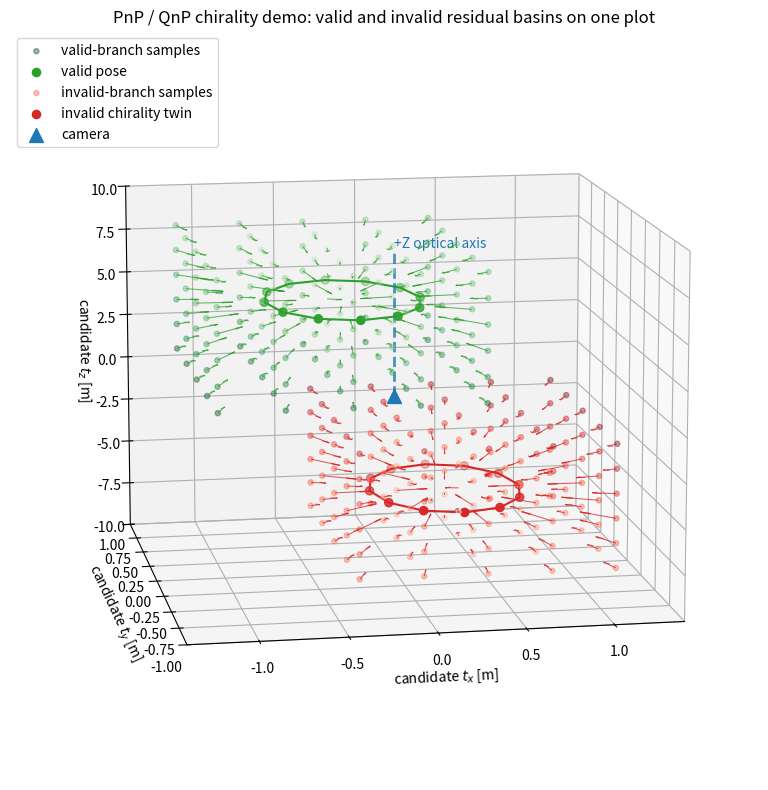
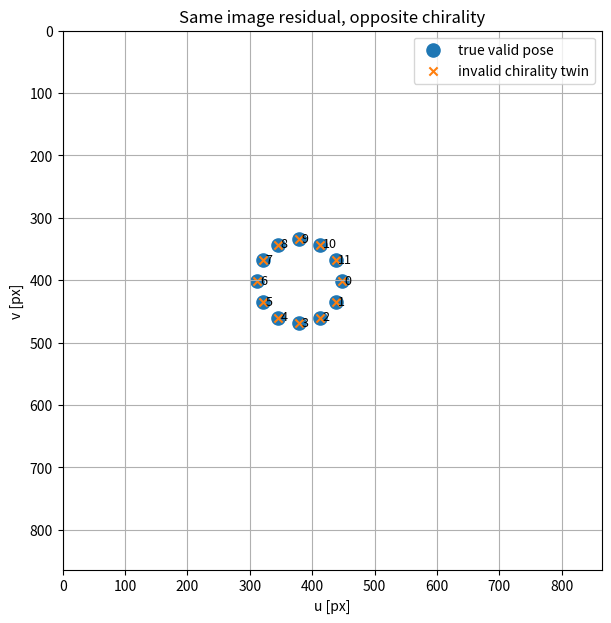

Reproduce these figures in Python, in order.
"""
chirality_vector_field_demo.py

Demonstrates a chirality failure mode for planar PnP-style pose estimation.

Convention:
    OpenCV-style camera frame:
        +X right
        +Y down
        +Z forward

Pose convention:
    X_cam = R_obj_to_cam @ X_obj + t_obj_in_cam

The demo uses a planar drogue-like ring of labeled feature points.
For a true front-facing pose:

    R_true = I
    t_true = [0, 0, +Z]

there is an invalid chirality twin:

    R_bad = Rz(pi)
    t_bad = [0, 0, -Z]

For planar points with z=0, both poses produce identical image projections,
but the bad solution places every feature behind the camera.
"""

from __future__ import annotations

from dataclasses import dataclass
import numpy as np
import matplotlib.pyplot as plt


@dataclass(frozen=True)
class Camera:
    fx: float = 900.0
    fy: float = 900.0
    cx: float = 432.0
    cy: float = 432.0


@dataclass(frozen=True)
class Drogue:
    radius_m: float = 0.45
    n_points: int = 12


def rotz(theta_rad: float) -> np.ndarray:
    c = np.cos(theta_rad)
    s = np.sin(theta_rad)

    return np.array(
        [
            [c, -s, 0.0],
            [s,  c, 0.0],
            [0.0, 0.0, 1.0],
        ],
        dtype=float,
    )


def make_drogue_points(drogue: Drogue) -> np.ndarray:
    """
    Returns Nx3 planar feature points arranged in a ring.
    The points are intentionally labeled by index.

    Object frame:
        x-y plane is the drogue face.
        z=0 for all features.
    """

    theta = np.linspace(0.0, 2.0 * np.pi, drogue.n_points, endpoint=False)

    points = np.column_stack(
        [
            drogue.radius_m * np.cos(theta),
            drogue.radius_m * np.sin(theta),
            np.zeros_like(theta),
        ]
    )

    return points


def transform_points(points_obj: np.ndarray, R_obj_to_cam: np.ndarray, t_obj_in_cam: np.ndarray) -> np.ndarray:
    return (R_obj_to_cam @ points_obj.T).T + t_obj_in_cam.reshape(1, 3)


def project_points(
    points_obj: np.ndarray,
    R_obj_to_cam: np.ndarray,
    t_obj_in_cam: np.ndarray,
    camera: Camera,
) -> tuple[np.ndarray, np.ndarray]:
    """
    Projects object-frame points into pixels.

    Returns:
        pixels: Nx2 array
        points_cam: Nx3 array
    """

    points_cam = transform_points(points_obj, R_obj_to_cam, t_obj_in_cam)

    x = points_cam[:, 0]
    y = points_cam[:, 1]
    z = points_cam[:, 2]

    pixels = np.column_stack(
        [
            camera.fx * x / z + camera.cx,
            camera.fy * y / z + camera.cy,
        ]
    )

    return pixels, points_cam


def residual_vector(
    points_obj: np.ndarray,
    observed_pixels: np.ndarray,
    R_obj_to_cam: np.ndarray,
    t_obj_in_cam: np.ndarray,
    camera: Camera,
) -> np.ndarray:
    predicted_pixels, _ = project_points(points_obj, R_obj_to_cam, t_obj_in_cam, camera)
    return (predicted_pixels - observed_pixels).reshape(-1)


def translation_jacobian(
    points_obj: np.ndarray,
    R_obj_to_cam: np.ndarray,
    t_obj_in_cam: np.ndarray,
    camera: Camera,
) -> np.ndarray:
    """
    Jacobian of pixel residuals with respect to translation only.

    For one point:

        u = fx X/Z + cx
        v = fy Y/Z + cy

    Therefore:

        du/dtx = fx/Z
        du/dty = 0
        du/dtz = -fx X/Z^2

        dv/dtx = 0
        dv/dty = fy/Z
        dv/dtz = -fy Y/Z^2
    """

    points_cam = transform_points(points_obj, R_obj_to_cam, t_obj_in_cam)

    X = points_cam[:, 0]
    Y = points_cam[:, 1]
    Z = points_cam[:, 2]

    J = np.zeros((2 * len(points_obj), 3), dtype=float)

    J[0::2, 0] = camera.fx / Z
    J[0::2, 1] = 0.0
    J[0::2, 2] = -camera.fx * X / (Z * Z)

    J[1::2, 0] = 0.0
    J[1::2, 1] = camera.fy / Z
    J[1::2, 2] = -camera.fy * Y / (Z * Z)

    return J


def descent_direction_translation(
    points_obj: np.ndarray,
    observed_pixels: np.ndarray,
    R_obj_to_cam: np.ndarray,
    t_obj_in_cam: np.ndarray,
    camera: Camera,
    method: str = "gauss_newton",
    damping: float = 1.0e-6,
) -> tuple[np.ndarray, float, float]:
    """
    Computes a translation-space descent direction from the residual Jacobian.

    method:
        "gradient":
            direction = -J.T r

        "gauss_newton":
            direction = -(J.T J + lambda I)^-1 J.T r

    Returns:
        direction: 3-vector
        cost: 0.5 * r.T r
        min_depth: minimum feature depth in camera frame
    """

    r = residual_vector(points_obj, observed_pixels, R_obj_to_cam, t_obj_in_cam, camera)
    J = translation_jacobian(points_obj, R_obj_to_cam, t_obj_in_cam, camera)

    cost = 0.5 * float(r @ r)

    _, points_cam = project_points(points_obj, R_obj_to_cam, t_obj_in_cam, camera)
    min_depth = float(np.min(points_cam[:, 2]))

    if method == "gradient":
        direction = -J.T @ r

    elif method == "gauss_newton":
        H = J.T @ J + damping * np.eye(3)
        g = J.T @ r
        direction = -np.linalg.solve(H, g)

    else:
        raise ValueError(f"Unknown method: {method}")

    return direction, cost, min_depth


def make_vector_field(
    points_obj: np.ndarray,
    observed_pixels: np.ndarray,
    R_branch: np.ndarray,
    camera: Camera,
    x_range: tuple[float, float] = (-1.25, 1.25),
    y_range: tuple[float, float] = (-1.25, 1.25),
    z_values: np.ndarray | None = None,
    n_xy: int = 7,
    method: str = "gauss_newton",
    max_arrow_length: float = 0.35,
) -> dict[str, np.ndarray]:
    """
    Builds a 3D vector field over candidate translations.

    The rotation is held fixed to one branch. This lets us compare:

        valid branch:   R = I
        invalid branch: R = Rz(pi)

    The plotted arrows show the translation update direction recommended
    by the residual Jacobian.
    """

    if z_values is None:
        z_values = np.array([-9.0, -7.5, -6.0, -4.5, -3.0, 3.0, 4.5, 6.0, 7.5, 9.0])

    xs = np.linspace(*x_range, n_xy)
    ys = np.linspace(*y_range, n_xy)

    positions = []
    directions = []
    costs = []
    min_depths = []

    for z in z_values:
        for y in ys:
            for x in xs:
                t = np.array([x, y, z], dtype=float)

                # Skip poses too close to the projection singularity.
                _, pts_cam = project_points(points_obj, R_branch, t, camera)
                if np.min(np.abs(pts_cam[:, 2])) < 0.25:
                    continue

                direction, cost, min_depth = descent_direction_translation(
                    points_obj=points_obj,
                    observed_pixels=observed_pixels,
                    R_obj_to_cam=R_branch,
                    t_obj_in_cam=t,
                    camera=camera,
                    method=method,
                )

                norm = np.linalg.norm(direction)

                if not np.isfinite(norm) or norm < 1.0e-12:
                    direction_scaled = np.zeros(3)
                else:
                    direction_scaled = direction / norm * min(norm, max_arrow_length)

                positions.append(t)
                directions.append(direction_scaled)
                costs.append(cost)
                min_depths.append(min_depth)

    return {
        "positions": np.asarray(positions),
        "directions": np.asarray(directions),
        "costs": np.asarray(costs),
        "min_depths": np.asarray(min_depths),
    }


def draw_drogue_pose(
    ax,
    points_obj: np.ndarray,
    R_obj_to_cam: np.ndarray,
    t_obj_in_cam: np.ndarray,
    label: str,
    color: str,
) -> None:
    points_cam = transform_points(points_obj, R_obj_to_cam, t_obj_in_cam)

    ax.scatter(
        points_cam[:, 0],
        points_cam[:, 1],
        points_cam[:, 2],
        s=35,
        color=color,
        label=label,
    )

    # Draw ring connection.
    ring = np.vstack([points_cam, points_cam[0]])
    ax.plot(ring[:, 0], ring[:, 1], ring[:, 2], color=color, linewidth=1.5)


def plot_projection_overlay(
    points_obj: np.ndarray,
    camera: Camera,
    R_true: np.ndarray,
    t_true: np.ndarray,
    R_bad: np.ndarray,
    t_bad: np.ndarray,
    output_path: str | None = "projection_overlay.png",
) -> None:
    pixels_true, cam_true = project_points(points_obj, R_true, t_true, camera)
    pixels_bad, cam_bad = project_points(points_obj, R_bad, t_bad, camera)

    print("Projection overlay check")
    print("------------------------")
    print(f"max pixel difference: {np.max(np.linalg.norm(pixels_true - pixels_bad, axis=1)):.6e} px")
    print(f"true min depth:       {np.min(cam_true[:, 2]):.6f} m")
    print(f"bad min depth:        {np.min(cam_bad[:, 2]):.6f} m")
    print()

    fig, ax = plt.subplots(figsize=(7, 7))

    ax.scatter(pixels_true[:, 0], pixels_true[:, 1], s=90, label="true valid pose")
    ax.scatter(
        pixels_bad[:, 0],
        pixels_bad[:, 1],
        s=35,
        marker="x",
        label="invalid chirality twin",
    )

    for i, p in enumerate(pixels_true):
        ax.text(p[0] + 4.0, p[1] + 4.0, str(i), fontsize=9)

    ax.set_title("Same image residual, opposite chirality")
    ax.set_xlabel("u [px]")
    ax.set_ylabel("v [px]")
    ax.set_xlim([0, 864])
    ax.set_ylim([0, 864])
    ax.set_aspect("equal", adjustable="box")
    ax.invert_yaxis()
    ax.grid(True)
    ax.legend()

    if output_path is not None:
        fig.savefig(output_path, dpi=200, bbox_inches="tight")

    plt.show()


def plot_chirality_vector_field(
    output_path: str | None = "chirality_vector_field.png",
    method: str = "gauss_newton",
) -> None:
    camera = Camera()
    drogue = Drogue(radius_m=0.45, n_points=12)
    points_obj = make_drogue_points(drogue)

    # Slightly off-center true pose so the geometry is not perfectly symmetric.
    # Chosen so the valid pose appears on the left side of the figure.
    tx_true = -0.35
    ty_true = -0.20
    z_true = 6.0

    R_true = np.eye(3)
    t_true = np.array([tx_true, ty_true, z_true])

    # Planar chirality twin:
    # same image projections, but negative depth for all points
    R_bad = rotz(np.pi)
    t_bad = np.array([-tx_true, -ty_true, -z_true])

    observed_pixels, _ = project_points(points_obj, R_true, t_true, camera)

    # Sample each branch only near its own basin.
    field_true = make_vector_field(
        points_obj=points_obj,
        observed_pixels=observed_pixels,
        R_branch=R_true,
        camera=camera,
        x_range=(-1.2, 0.3),
        y_range=(-0.9, 0.4),
        z_values=np.linspace(2.0, 9.0, 6),
        n_xy=5,
        method=method,
        max_arrow_length=0.22,
    )

    field_bad = make_vector_field(
        points_obj=points_obj,
        observed_pixels=observed_pixels,
        R_branch=R_bad,
        camera=camera,
        x_range=(-0.3, 1.2),
        y_range=(-0.4, 0.9),
        z_values=np.linspace(-9.0, -2.0, 6),
        n_xy=5,
        method=method,
        max_arrow_length=0.22,
    )

    fig = plt.figure(figsize=(12, 8))
    ax = fig.add_subplot(1, 1, 1, projection="3d")

    # -----------------------------
    # Valid branch
    # -----------------------------
    P1 = field_true["positions"]
    D1 = field_true["directions"]
    C1 = np.log10(field_true["costs"] + 1.0)

    scatter1 = ax.scatter(
        P1[:, 0],
        P1[:, 1],
        P1[:, 2],
        c=C1,
        cmap="Greens",
        s=14,
        alpha=0.38,
        label="valid-branch samples",
    )

    ax.quiver(
        P1[:, 0],
        P1[:, 1],
        P1[:, 2],
        D1[:, 0],
        D1[:, 1],
        D1[:, 2],
        length=1.0,
        normalize=False,
        color="tab:green",
        linewidth=0.75,
        alpha=0.75,
    )

    draw_drogue_pose(
        ax=ax,
        points_obj=points_obj,
        R_obj_to_cam=R_true,
        t_obj_in_cam=t_true,
        label="valid pose",
        color="tab:green",
    )

    # -----------------------------
    # Invalid chirality branch
    # -----------------------------
    P2 = field_bad["positions"]
    D2 = field_bad["directions"]
    C2 = np.log10(field_bad["costs"] + 1.0)

    scatter2 = ax.scatter(
        P2[:, 0],
        P2[:, 1],
        P2[:, 2],
        c=C2,
        cmap="Reds",
        s=14,
        alpha=0.38,
        label="invalid-branch samples",
    )

    ax.quiver(
        P2[:, 0],
        P2[:, 1],
        P2[:, 2],
        D2[:, 0],
        D2[:, 1],
        D2[:, 2],
        length=1.0,
        normalize=False,
        color="tab:red",
        linewidth=0.75,
        alpha=0.75,
    )

    draw_drogue_pose(
        ax=ax,
        points_obj=points_obj,
        R_obj_to_cam=R_bad,
        t_obj_in_cam=t_bad,
        label="invalid chirality twin",
        color="tab:red",
    )

    # -----------------------------
    # Camera and optical axis
    # -----------------------------
    ax.scatter(
        [0.0], [0.0], [0.0],
        s=100,
        marker="^",
        color="tab:blue",
        label="camera",
    )

    # Draw the camera optical axis (+Z in the camera frame)
    ax.plot(
        [0.0, 0.0],
        [0.0, 0.0],
        [0.0, 8.0],
        linestyle="--",
        linewidth=2.0,
        color="tab:blue",
        alpha=0.8,
    )
    ax.text(0.0, 0.0, 8.3, "+Z optical axis", color="tab:blue")

    # -----------------------------
    # Formatting
    # -----------------------------
    ax.set_title(
        "PnP / QnP chirality demo: valid and invalid residual basins on one plot"
    )
    ax.set_xlabel("candidate $t_x$ [m]")
    ax.set_ylabel("candidate $t_y$ [m]")
    ax.set_zlabel("candidate $t_z$ [m]")

    ax.set_xlim(-1.4, 1.4)
    ax.set_ylim(-1.0, 1.0)
    ax.set_zlim(-10.0, 10.0)

    # This view usually makes the camera appear central and the geometry read left/right.
    # If the “left/right” appearance is reversed on your machine, just tweak azim slightly.
    ax.view_init(elev=12, azim=-100)

    ax.legend(loc="upper left")

    # Optional separate colorbars for each branch
    # cbar1 = fig.colorbar(scatter1, ax=ax, shrink=0.55, pad=0.02)
    # cbar1.set_label(r"valid branch: $\log_{10}(1 + \frac{1}{2} r^T r)$")

    # cbar2 = fig.colorbar(scatter2, ax=ax, shrink=0.55, pad=0.10)
    # cbar2.set_label(r"invalid branch: $\log_{10}(1 + \frac{1}{2} r^T r)$")

    fig.tight_layout()

    if output_path is not None:
        fig.savefig(output_path, dpi=200, bbox_inches="tight")

    plt.show()

    plot_projection_overlay(
        points_obj=points_obj,
        camera=camera,
        R_true=R_true,
        t_true=t_true,
        R_bad=R_bad,
        t_bad=t_bad,
        output_path="projection_overlay.png",
    )


if __name__ == "__main__":
    plot_chirality_vector_field(
        output_path="chirality_vector_field.png",
        method="gauss_newton",
    )
